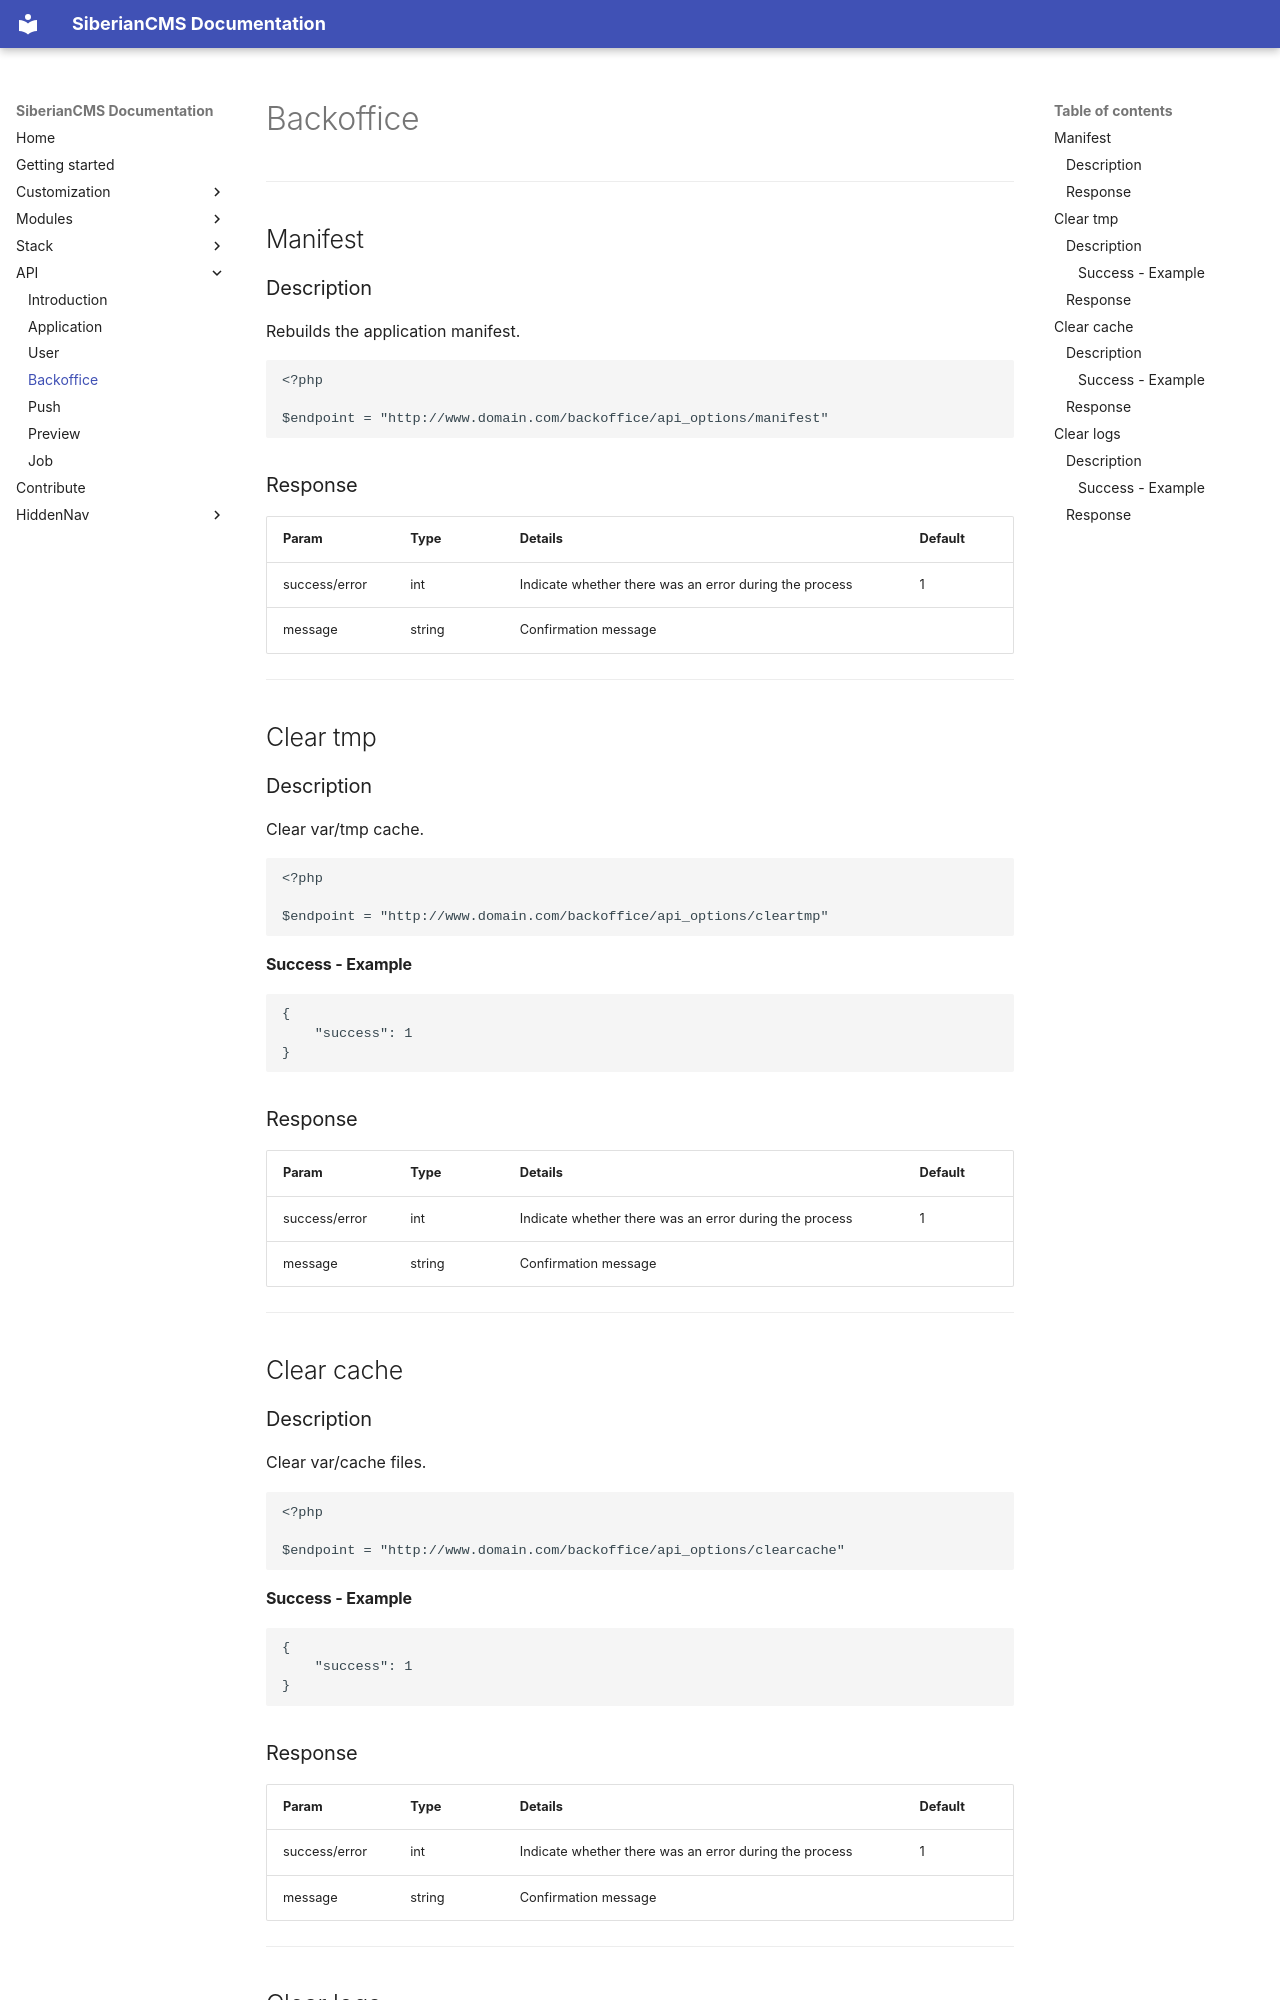

repository: Xtraball/SiberianCMS-Doc · page: api/backoffice/index.html · generator: mkdocs

# Backoffice

---

## Manifest

### Description

Rebuilds the application manifest.

```php
<?php

$endpoint = "http://www.domain.com/backoffice/api_options/manifest"
```

### Response

Param|Type|Details|Default
-----|----|-------|-------
success/error|int|Indicate whether there was an error during the process|1
message|string|Confirmation message|

---

## Clear tmp

### Description

Clear var/tmp cache.

```php
<?php

$endpoint = "http://www.domain.com/backoffice/api_options/cleartmp"
```

#### Success - Example

```json
{
    "success": 1
}
```

### Response

Param|Type|Details|Default
-----|----|-------|-------
success/error|int|Indicate whether there was an error during the process|1
message|string|Confirmation message|

---

## Clear cache

### Description

Clear var/cache files.

```php
<?php

$endpoint = "http://www.domain.com/backoffice/api_options/clearcache"
```

#### Success - Example

```json
{
    "success": 1
}
```

### Response

Param|Type|Details|Default
-----|----|-------|-------
success/error|int|Indicate whether there was an error during the process|1
message|string|Confirmation message|

---
